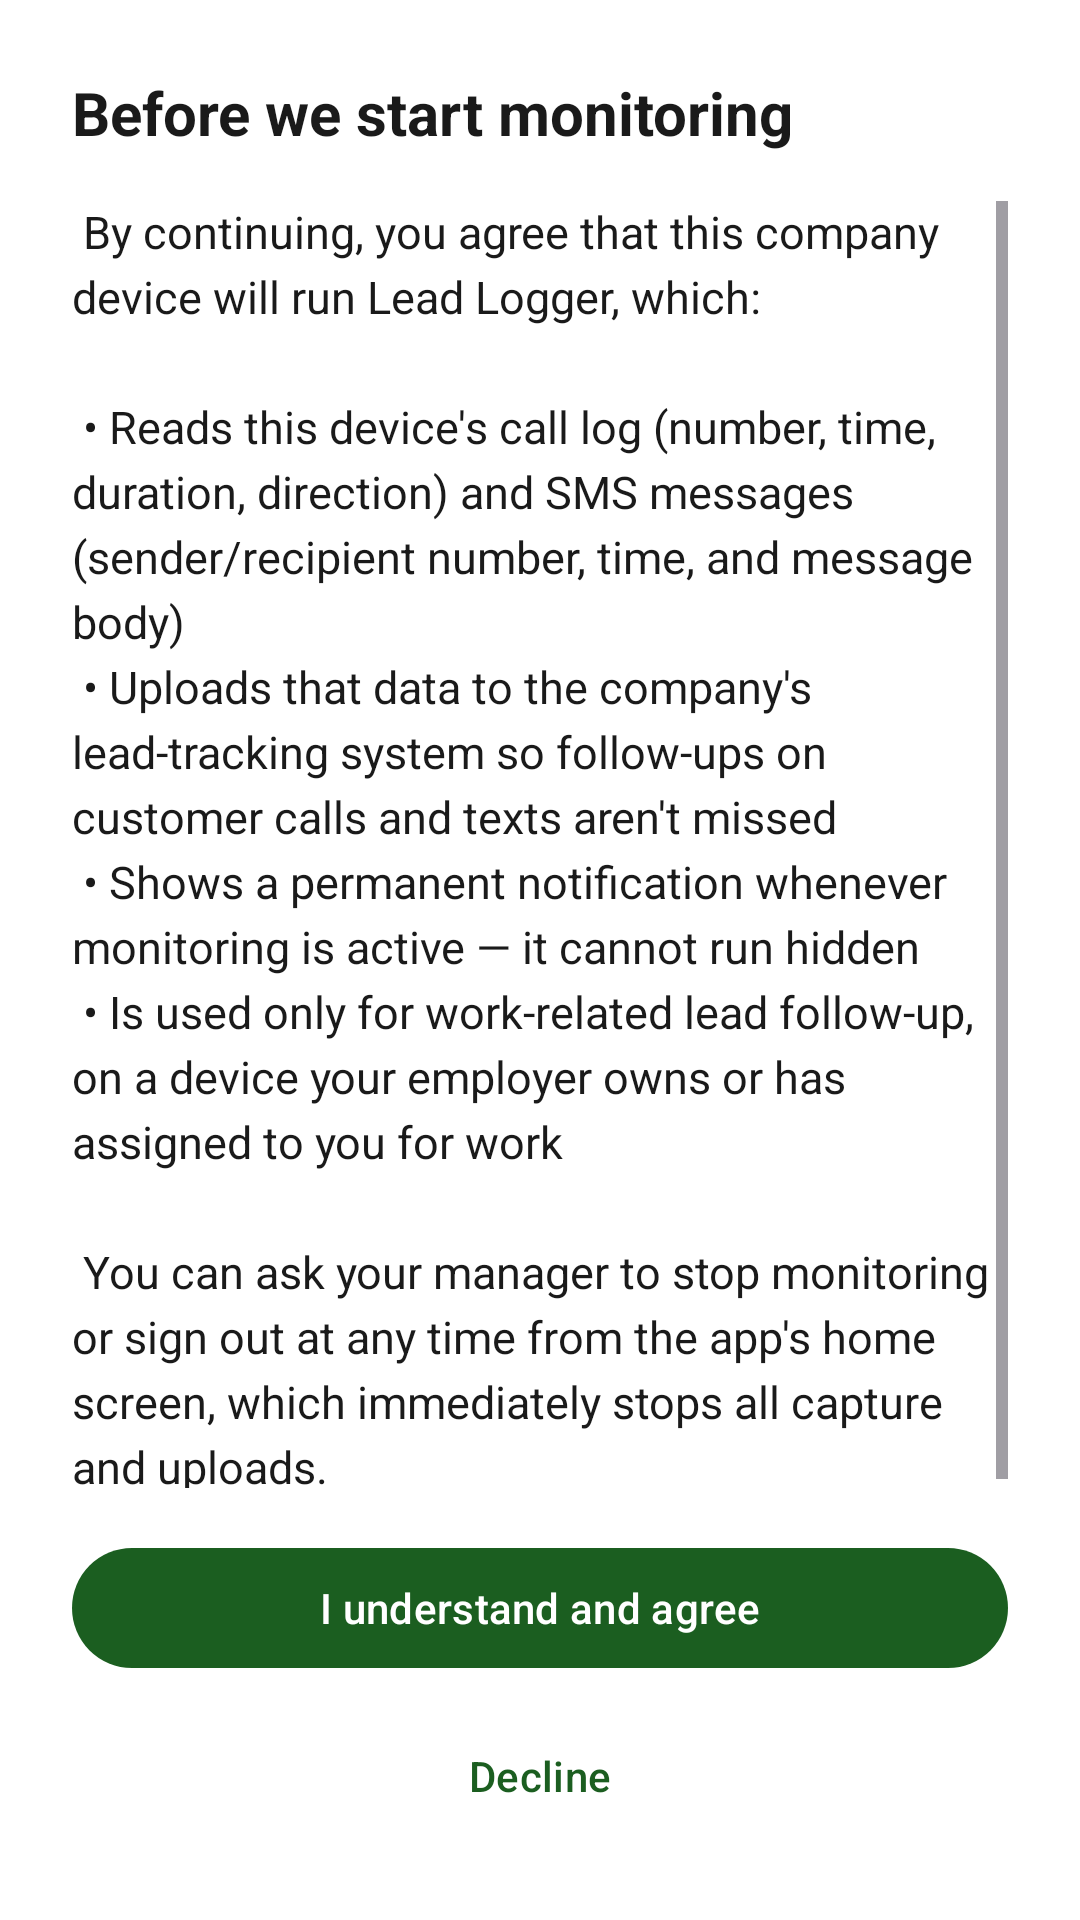

Reconstruct the res/layout file that produces this screen, plus the resources it refers to.
<!-- AndroidManifest.xml: application theme Theme.LeadLogger -->
<!-- res/layout/activity_consent.xml -->
<?xml version="1.0" encoding="utf-8"?>
<LinearLayout xmlns:android="http://schemas.android.com/apk/res/android"
    android:layout_width="match_parent"
    android:layout_height="match_parent"
    android:orientation="vertical"
    android:padding="24dp"
    android:background="@color/background">

    <TextView
        android:layout_width="wrap_content"
        android:layout_height="wrap_content"
        android:text="@string/consent_title"
        android:textSize="20sp"
        android:textStyle="bold"
        android:textColor="@color/text_primary"
        android:layout_marginBottom="16dp" />

    <ScrollView
        android:layout_width="match_parent"
        android:layout_height="0dp"
        android:layout_weight="1">
        <TextView
            android:layout_width="match_parent"
            android:layout_height="wrap_content"
            android:text="@string/consent_body"
            android:textSize="15sp"
            android:textColor="@color/text_primary"
            android:lineSpacingExtra="4dp" />
    </ScrollView>

    <com.google.android.material.button.MaterialButton
        android:id="@+id/acceptButton"
        android:layout_width="match_parent"
        android:layout_height="wrap_content"
        android:layout_marginTop="16dp"
        android:text="@string/consent_accept" />

    <com.google.android.material.button.MaterialButton
        android:id="@+id/declineButton"
        style="@style/Widget.Material3.Button.TextButton"
        android:layout_width="match_parent"
        android:layout_height="wrap_content"
        android:layout_marginTop="8dp"
        android:text="@string/consent_decline" />

</LinearLayout>
<!-- resources referenced by this layout -->
<resources>
  <color name="background">#FFFFFF</color>
  <color name="text_primary">#1A1A1A</color>
  <string name="consent_accept">I understand and agree</string>
  <string name="consent_body">
  By continuing, you agree that this company device will run Lead Logger, which:\n\n
  • Reads this device\'s call log (number, time, duration, direction) and SMS messages (sender/recipient number, time, and message body)\n
  • Uploads that data to the company\'s lead-tracking system so follow-ups on customer calls and texts aren\'t missed\n
  • Shows a permanent notification whenever monitoring is active — it cannot run hidden\n
  • Is used only for work-related lead follow-up, on a device your employer owns or has assigned to you for work\n\n
  You can ask your manager to stop monitoring or sign out at any time from the app\'s home screen, which immediately stops all capture and uploads.
      </string>
  <string name="consent_decline">Decline</string>
  <string name="consent_title">Before we start monitoring</string>
  <style name="Theme.LeadLogger" parent="Theme.Material3.DayNight.NoActionBar">
          <item name="colorPrimary">@color/primary</item>
          <item name="colorPrimaryDark">@color/primary_dark</item>
          <item name="colorAccent">@color/accent</item>
          <item name="android:statusBarColor" tools:targetApi="21">@color/primary_dark</item>
      </style>
  <color name="primary">#1B5E20</color>
  <color name="primary_dark">#0D3C13</color>
  <color name="accent">#2E7D32</color>
</resources>
